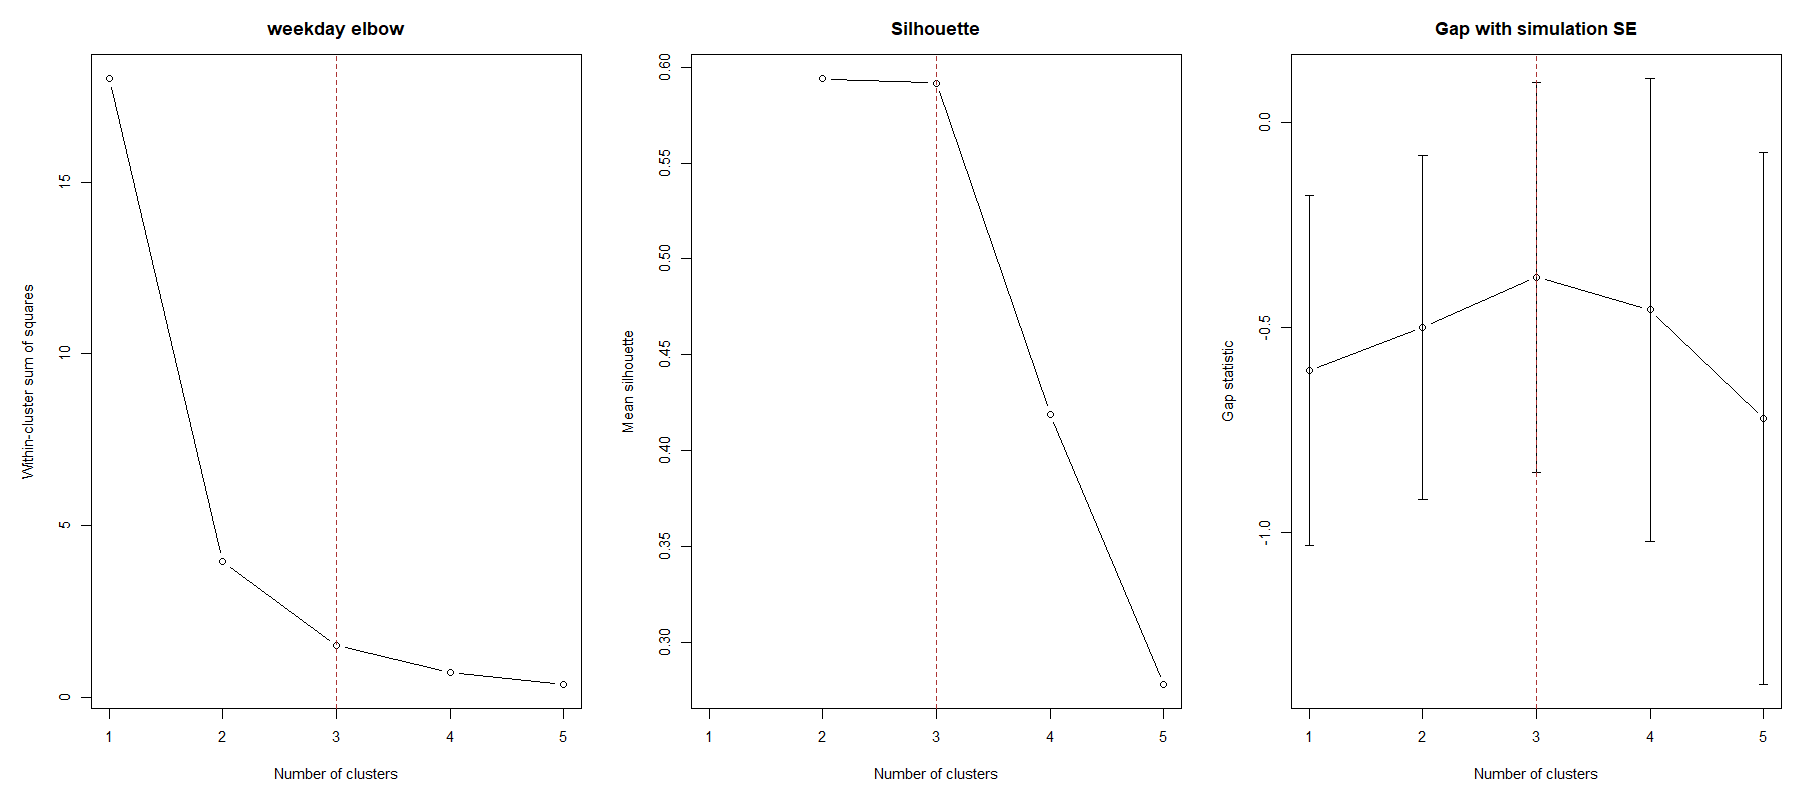

Source data for this figure (header and first rows):
k, wss, silhouette, minimum_cluster_size, maximum_cluster_size, gap, gap_se
1, 18, , 7, 7, -0.6043, 0.4272
2, 3.957, 0.594, 3, 4, -0.4998, 0.4197
3, 1.517, 0.5917, 2, 3, -0.3773, 0.4751
4, 0.7424, 0.419, 1, 2, -0.4572, 0.5634
5, 0.3774, 0.2778, 1, 2, -0.7218, 0.649
